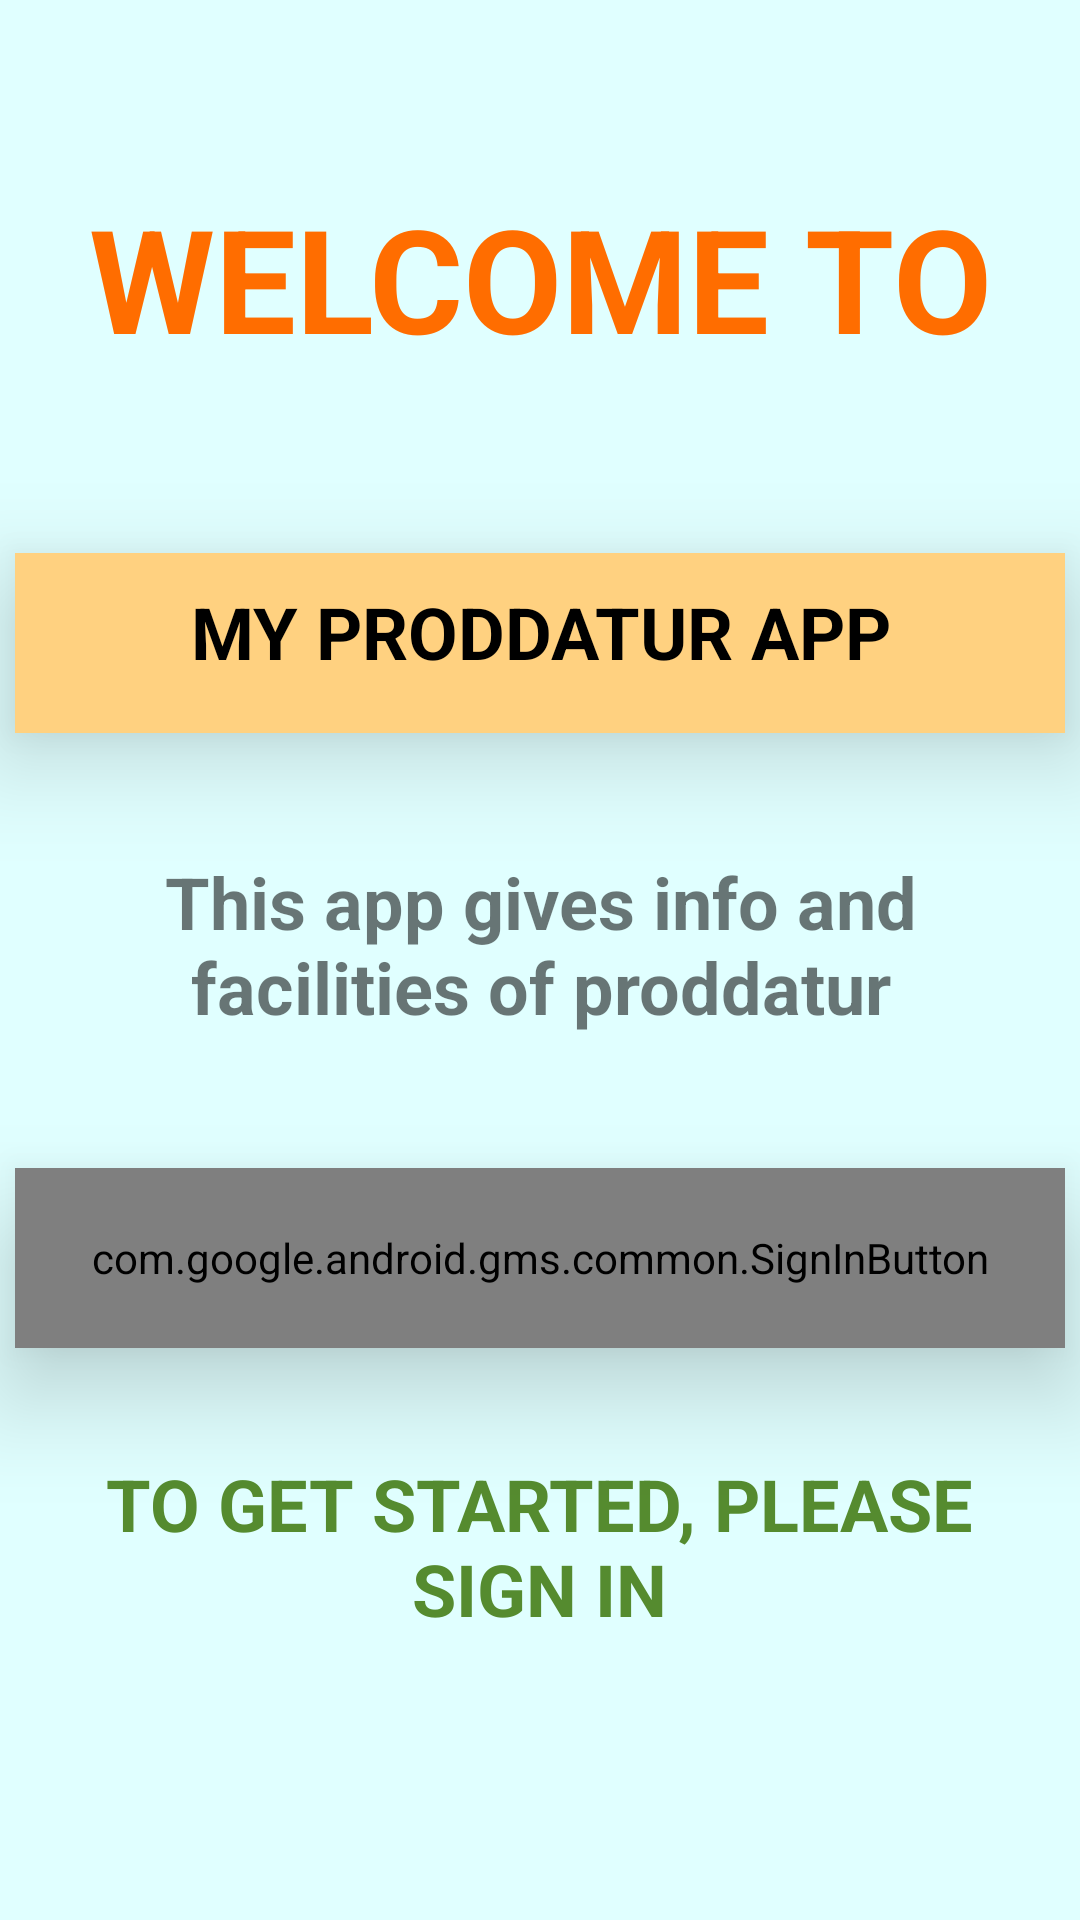

Reconstruct the res/layout file that produces this screen, plus the resources it refers to.
<!-- AndroidManifest.xml: application theme Theme.Project2 -->
<!-- res/layout/activity_main.xml -->
<?xml version="1.0" encoding="utf-8"?>
<androidx.constraintlayout.widget.ConstraintLayout xmlns:android="http://schemas.android.com/apk/res/android"
    xmlns:app="http://schemas.android.com/apk/res-auto"
    xmlns:tools="http://schemas.android.com/tools"
    android:layout_width="match_parent"
    android:layout_height="match_parent"
    android:background="@color/light_color5"
    android:textAlignment="center"
    tools:context=".MainActivity">

    <TextView
        android:id="@+id/textView11"
        android:layout_width="350dp"
        android:layout_height="90dp"
        android:layout_marginTop="41dp"
        android:layout_marginBottom="35dp"
        android:background="@color/light_color5"
        android:paddingTop="10dp"
        android:text="WELCOME TO"
        android:textAlignment="center"
        android:textColor="#FF6D00"
        android:textSize="48sp"
        android:textStyle="bold"
        app:layout_constraintBottom_toTopOf="@+id/textView2"
        app:layout_constraintEnd_toEndOf="parent"
        app:layout_constraintStart_toStartOf="parent"
        app:layout_constraintTop_toTopOf="parent"
        tools:ignore="MissingConstraints" />

    <TextView
        android:id="@+id/textView10"
        android:layout_width="350dp"
        android:layout_height="80dp"
        android:layout_marginBottom="80dp"
        android:background="@color/light_color5"
        android:padding="5dp"
        android:paddingTop="10dp"
        android:text="TO GET STARTED, PLEASE SIGN IN"
        android:textAlignment="center"
        android:textColor="#558B2F"
        android:textSize="24sp"
        android:textStyle="bold"
        app:layout_constraintBottom_toBottomOf="parent"
        app:layout_constraintEnd_toEndOf="parent"
        app:layout_constraintHorizontal_bias="0.459"
        app:layout_constraintStart_toStartOf="parent"
        tools:ignore="MissingConstraints" />

    <TextView
        android:id="@+id/textView6"
        android:layout_width="350dp"
        android:layout_height="80dp"
        android:background="@color/light_color5"
        android:padding="5dp"
        android:text="This app gives info and facilities of proddatur"
        android:textAlignment="center"
        android:textSize="24sp"
        android:textStyle="bold"
        app:layout_constraintBottom_toBottomOf="parent"
        app:layout_constraintEnd_toEndOf="parent"
        app:layout_constraintStart_toStartOf="parent"
        app:layout_constraintTop_toTopOf="parent"
        app:layout_constraintVertical_bias="0.499"
        tools:ignore="MissingConstraints" />

    <com.google.android.gms.common.SignInButton
        android:id="@+id/button_user_sign_in"
        android:layout_width="350dp"
        android:layout_height="60dp"
        android:layout_marginTop="20dp"
        android:layout_marginBottom="21dp"
        android:background="#FF8A80"
        android:elevation="20dp"
        android:textAlignment="center"
        app:layout_constraintBottom_toTopOf="@+id/textView10"
        app:layout_constraintEnd_toEndOf="parent"
        app:layout_constraintHorizontal_bias="0.508"
        app:layout_constraintStart_toStartOf="parent"
        app:layout_constraintTop_toBottomOf="@+id/textView6"
        tools:ignore="MissingConstraints" />

    <TextView
        android:id="@+id/textView2"
        android:layout_width="350dp"
        android:layout_height="60dp"
        android:layout_marginBottom="35dp"
        android:background="#FFD180"
        android:elevation="20dp"
        android:paddingTop="10dp"
        android:text="MY PRODDATUR APP"
        android:textAlignment="center"
        android:textColor="@color/black"
        android:textSize="24sp"
        android:textStyle="bold"
        app:layout_constraintBottom_toTopOf="@+id/textView6"
        app:layout_constraintEnd_toEndOf="parent"
        app:layout_constraintStart_toStartOf="parent"
        tools:ignore="MissingConstraints" />

</androidx.constraintlayout.widget.ConstraintLayout>
<!-- resources referenced by this layout -->
<resources>
  <color name="black">#FF000000</color>
  <color name="light_color5">#E0FFFF</color>
  <style name="Theme.Project2" parent="Theme.MaterialComponents.Light">
          
          <item name="colorPrimary">@null</item>
          <item name="colorPrimaryVariant">@color/purple_700</item>
          <item name="colorOnPrimary">@color/white</item>
          
          <item name="colorSecondary">@color/teal_200</item>
          <item name="colorSecondaryVariant">@color/teal_700</item>
          <item name="colorOnSecondary">@color/black</item>
          
          <item name="android:statusBarColor" tools:targetApi="l">?attr/colorPrimaryVariant</item>
          
      </style>
  <color name="purple_700">#FF3700B3</color>
  <color name="white">#FFFFFFFF</color>
  <color name="teal_200">#FF03DAC5</color>
  <color name="teal_700">#FF018786</color>
</resources>
